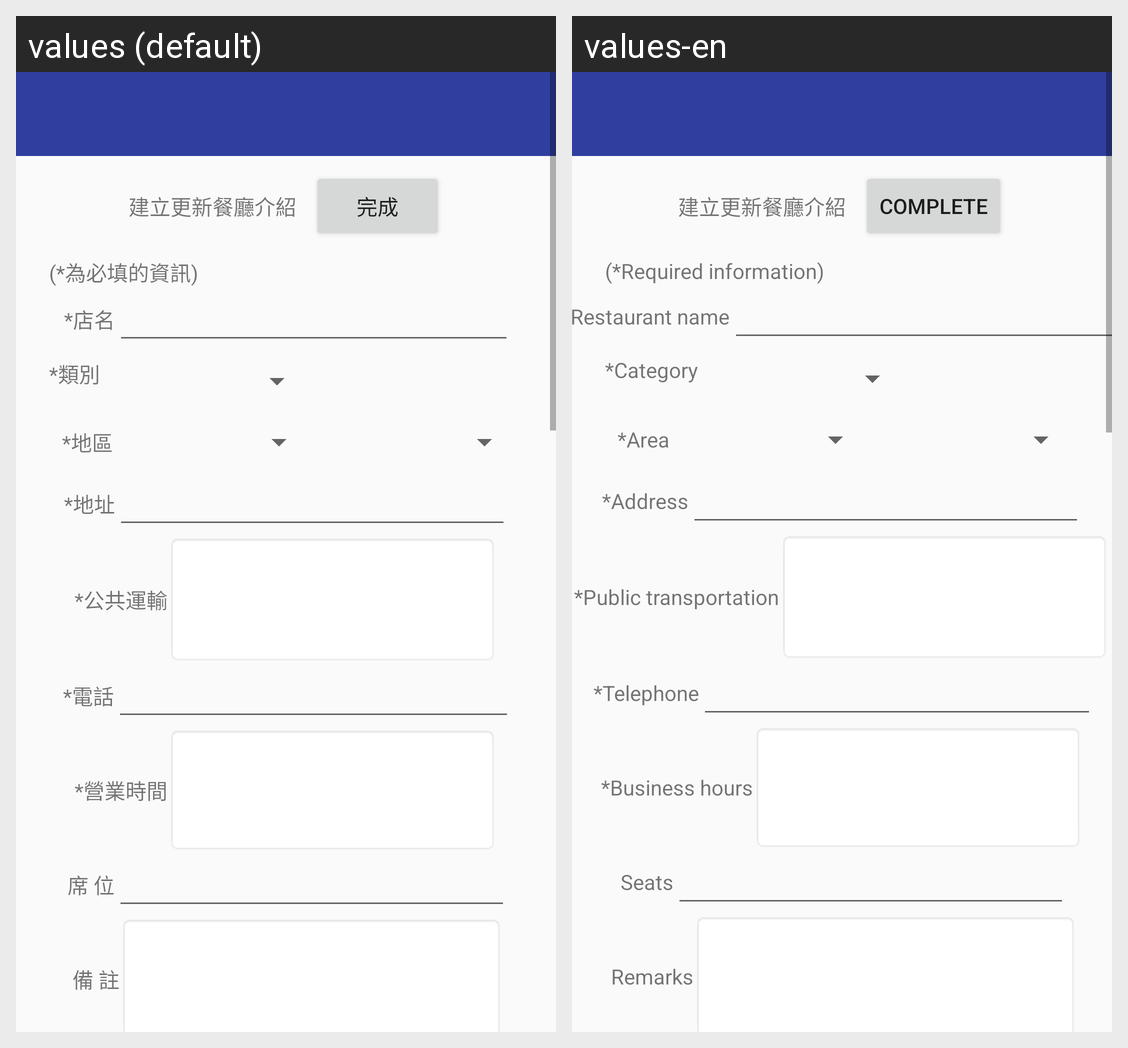

Translations of the strings shown on this Android screen, per locale in the grid:
Android screen res/layout/restaurant_intro.xml rendered under 2 locales, left to right: values (default), values-en. Device: Nexus 5 (rendered at 1080×1920; each locale shown at half size, 540×960, under a caption strip naming it); theme AppTheme.
Strings drawn on this screen, with the default value and each locale's value (text and hints the layout hard-codes, and strings that could not be matched under every locale, appear in the picture but are not listed):

res_into_create
  values: 建立更新餐廳介紹
  values-en: 建立更新餐廳介紹

res_into_complete
  values: 完成
  values-en: Complete

res_into_point
  values: (*為必填的資訊)
  values-en: (*Required information)

res_into_name
  values: *店名
  values-en: *Restaurant name

res_into_category
  values: *類別
  values-en: *Category

res_into_area
  values: *地區
  values-en: *Area

res_into_address
  values: *地址
  values-en: *Address

res_into_transpot
  values: *公共運輸
  values-en: *Public transportation

res_into_telephone
  values: *電話
  values-en: *Telephone

res_into_time
  values: *營業時間
  values-en: *Business hours

res_into_sit
  values: 席 位
  values-en: Seats

res_into_remarks
  values: 備 註
  values-en: Remarks
